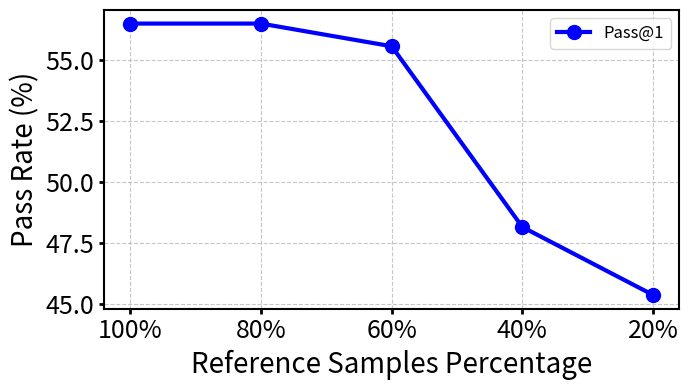

This figure's Python source:
import matplotlib.pyplot as plt

reference_percentages = ['20%', '40%', '60%', '80%', '100%']
pass_at_1 = [45.37, 48.15, 55.55, 56.48, 56.48]

reference_percentages_reversed = reference_percentages[::-1]
pass_at_1_reversed = pass_at_1[::-1]

plt.figure(figsize=(7, 4))

plt.plot(reference_percentages_reversed, pass_at_1_reversed, marker='o', linestyle='-', linewidth=3, markersize=10, label='Pass@1', color='blue')

plt.xlabel("Reference Samples Percentage", fontsize=20)
plt.ylabel("Pass Rate (%)", fontsize=20)

for spine in plt.gca().spines.values():
    spine.set_linewidth(1.5)

plt.tick_params(axis='both', which='major', labelsize=18, width=2)
plt.grid(True, linestyle='--', alpha=0.7)
plt.legend(fontsize=12)
plt.tight_layout()
plt.savefig("reference-percentage.pdf", bbox_inches='tight')
plt.show()
